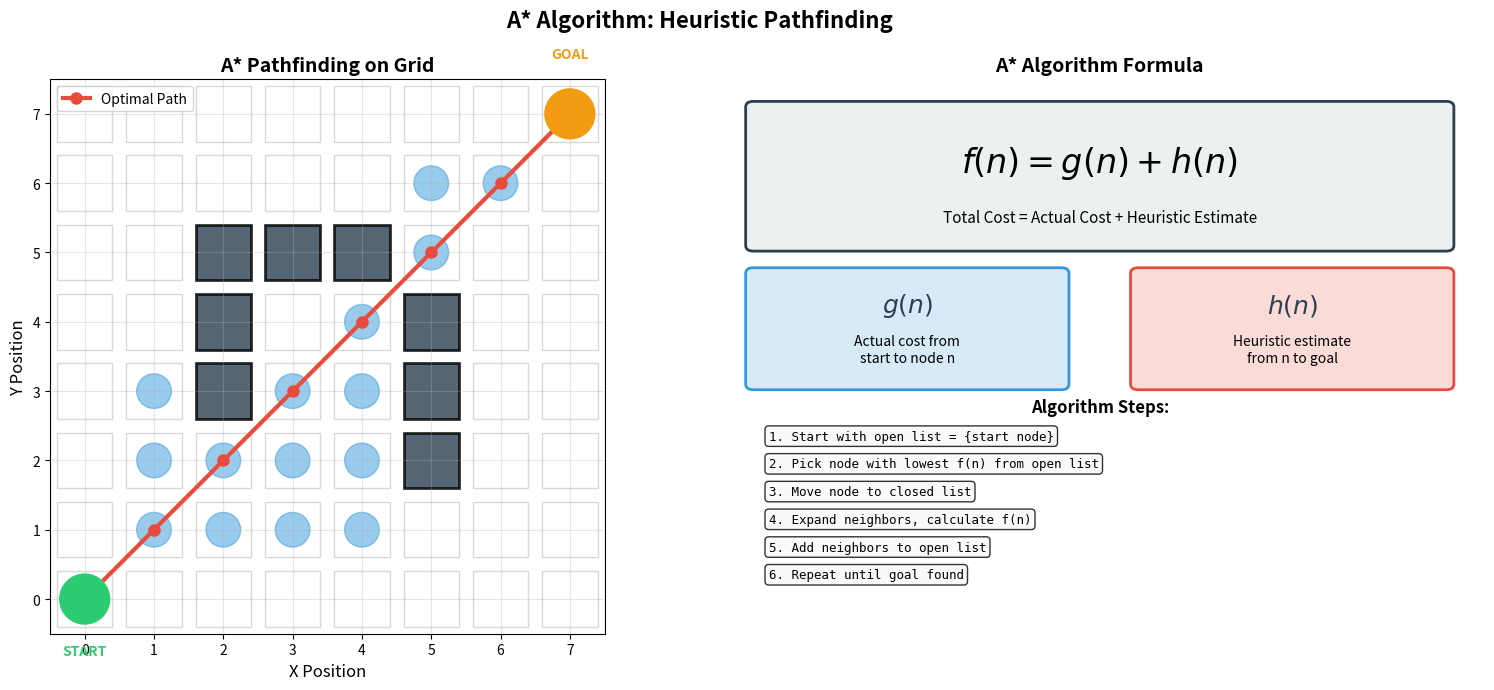

Reproduce this figure in Python. (Note: this script raises an exception after producing the figure.)
"""
A* Algorithm Visualization
Demonstrates pathfinding with heuristic search
"""

import matplotlib.pyplot as plt
import matplotlib.patches as mpatches
from matplotlib.patches import FancyBboxPatch, FancyArrowPatch
import numpy as np

def visualize_astar():
    """Visualize A* algorithm concept and execution."""

    fig, (ax1, ax2) = plt.subplots(1, 2, figsize=(16, 7))
    fig.suptitle('A* Algorithm: Heuristic Pathfinding', fontsize=16, fontweight='bold')

    # Left plot: Grid with path
    ax1.set_title('A* Pathfinding on Grid', fontsize=14, fontweight='bold')
    ax1.set_xlim(-0.5, 7.5)
    ax1.set_ylim(-0.5, 7.5)
    ax1.set_aspect('equal')
    ax1.grid(True, alpha=0.3)
    ax1.set_xlabel('X Position', fontsize=12)
    ax1.set_ylabel('Y Position', fontsize=12)

    # Draw grid
    for i in range(8):
        for j in range(8):
            rect = mpatches.Rectangle((i-0.4, j-0.4), 0.8, 0.8,
                                       linewidth=1, edgecolor='gray',
                                       facecolor='white', alpha=0.3)
            ax1.add_patch(rect)

    # Obstacles
    obstacles = [(2, 3), (2, 4), (2, 5), (3, 5), (4, 5), (5, 2), (5, 3), (5, 4)]
    for obs in obstacles:
        rect = mpatches.Rectangle((obs[0]-0.4, obs[1]-0.4), 0.8, 0.8,
                                   linewidth=2, edgecolor='black',
                                   facecolor='#2C3E50', alpha=0.8)
        ax1.add_patch(rect)

    # Explored nodes
    explored = [(1, 1), (1, 2), (1, 3), (2, 1), (2, 2), (3, 1), (3, 2), (3, 3),
                (4, 1), (4, 2), (4, 3), (4, 4), (5, 5), (5, 6), (6, 6)]
    for node in explored:
        circle = mpatches.Circle(node, 0.25, color='#3498DB', alpha=0.5)
        ax1.add_patch(circle)

    # Optimal path
    path = [(0, 0), (1, 1), (2, 2), (3, 3), (4, 4), (5, 5), (6, 6), (7, 7)]
    path_x = [p[0] for p in path]
    path_y = [p[1] for p in path]
    ax1.plot(path_x, path_y, 'o-', color='#E74C3C', linewidth=3,
             markersize=8, label='Optimal Path', zorder=5)

    # Start and goal
    start_circle = mpatches.Circle((0, 0), 0.35, color='#2ECC71',
                                    edgecolor='black', linewidth=2, zorder=6)
    goal_circle = mpatches.Circle((7, 7), 0.35, color='#F39C12',
                                   edgecolor='black', linewidth=2, zorder=6)
    ax1.add_patch(start_circle)
    ax1.add_patch(goal_circle)
    ax1.text(0, -0.8, 'START', ha='center', fontsize=10, fontweight='bold', color='#2ECC71')
    ax1.text(7, 7.8, 'GOAL', ha='center', fontsize=10, fontweight='bold', color='#F39C12')

    ax1.legend(loc='upper left', fontsize=10)

    # Right plot: Algorithm explanation
    ax2.set_title('A* Algorithm Formula', fontsize=14, fontweight='bold')
    ax2.axis('off')
    ax2.set_xlim(0, 10)
    ax2.set_ylim(0, 10)

    # Main formula box
    formula_box = FancyBboxPatch((0.5, 7), 9, 2.5, boxstyle="round,pad=0.1",
                                  edgecolor='#2C3E50', facecolor='#ECF0F1', linewidth=2)
    ax2.add_patch(formula_box)
    ax2.text(5, 8.5, r'$f(n) = g(n) + h(n)$', ha='center', va='center',
             fontsize=24, fontweight='bold', family='monospace')
    ax2.text(5, 7.5, 'Total Cost = Actual Cost + Heuristic Estimate',
             ha='center', va='center', fontsize=11, style='italic')

    # g(n) explanation
    g_box = FancyBboxPatch((0.5, 4.5), 4, 2, boxstyle="round,pad=0.1",
                            edgecolor='#3498DB', facecolor='#D6EAF8', linewidth=2)
    ax2.add_patch(g_box)
    ax2.text(2.5, 5.8, r'$g(n)$', ha='center', fontsize=18, fontweight='bold', color='#2C3E50')
    ax2.text(2.5, 5.2, 'Actual cost from', ha='center', fontsize=10)
    ax2.text(2.5, 4.9, 'start to node n', ha='center', fontsize=10)

    # h(n) explanation
    h_box = FancyBboxPatch((5.5, 4.5), 4, 2, boxstyle="round,pad=0.1",
                            edgecolor='#E74C3C', facecolor='#FADBD8', linewidth=2)
    ax2.add_patch(h_box)
    ax2.text(7.5, 5.8, r'$h(n)$', ha='center', fontsize=18, fontweight='bold', color='#2C3E50')
    ax2.text(7.5, 5.2, 'Heuristic estimate', ha='center', fontsize=10)
    ax2.text(7.5, 4.9, 'from n to goal', ha='center', fontsize=10)

    # Algorithm steps
    steps_text = [
        '1. Start with open list = {start node}',
        '2. Pick node with lowest f(n) from open list',
        '3. Move node to closed list',
        '4. Expand neighbors, calculate f(n)',
        '5. Add neighbors to open list',
        '6. Repeat until goal found'
    ]

    y_pos = 3.5
    ax2.text(5, y_pos + 0.5, 'Algorithm Steps:', ha='center',
             fontsize=12, fontweight='bold')
    for i, step in enumerate(steps_text):
        ax2.text(0.7, y_pos - i*0.5, step, ha='left', fontsize=9,
                 family='monospace', bbox=dict(boxstyle='round',
                 facecolor='#F8F9F9', alpha=0.8))

    plt.tight_layout()
    plt.savefig('Learnings/Module 13 - Classical AI Algorithms and Search/visualizations/01_astar_algorithm.png',
                dpi=300, bbox_inches='tight')
    print("✓ Created: 01_astar_algorithm.png")
    plt.close()

if __name__ == "__main__":
    visualize_astar()
